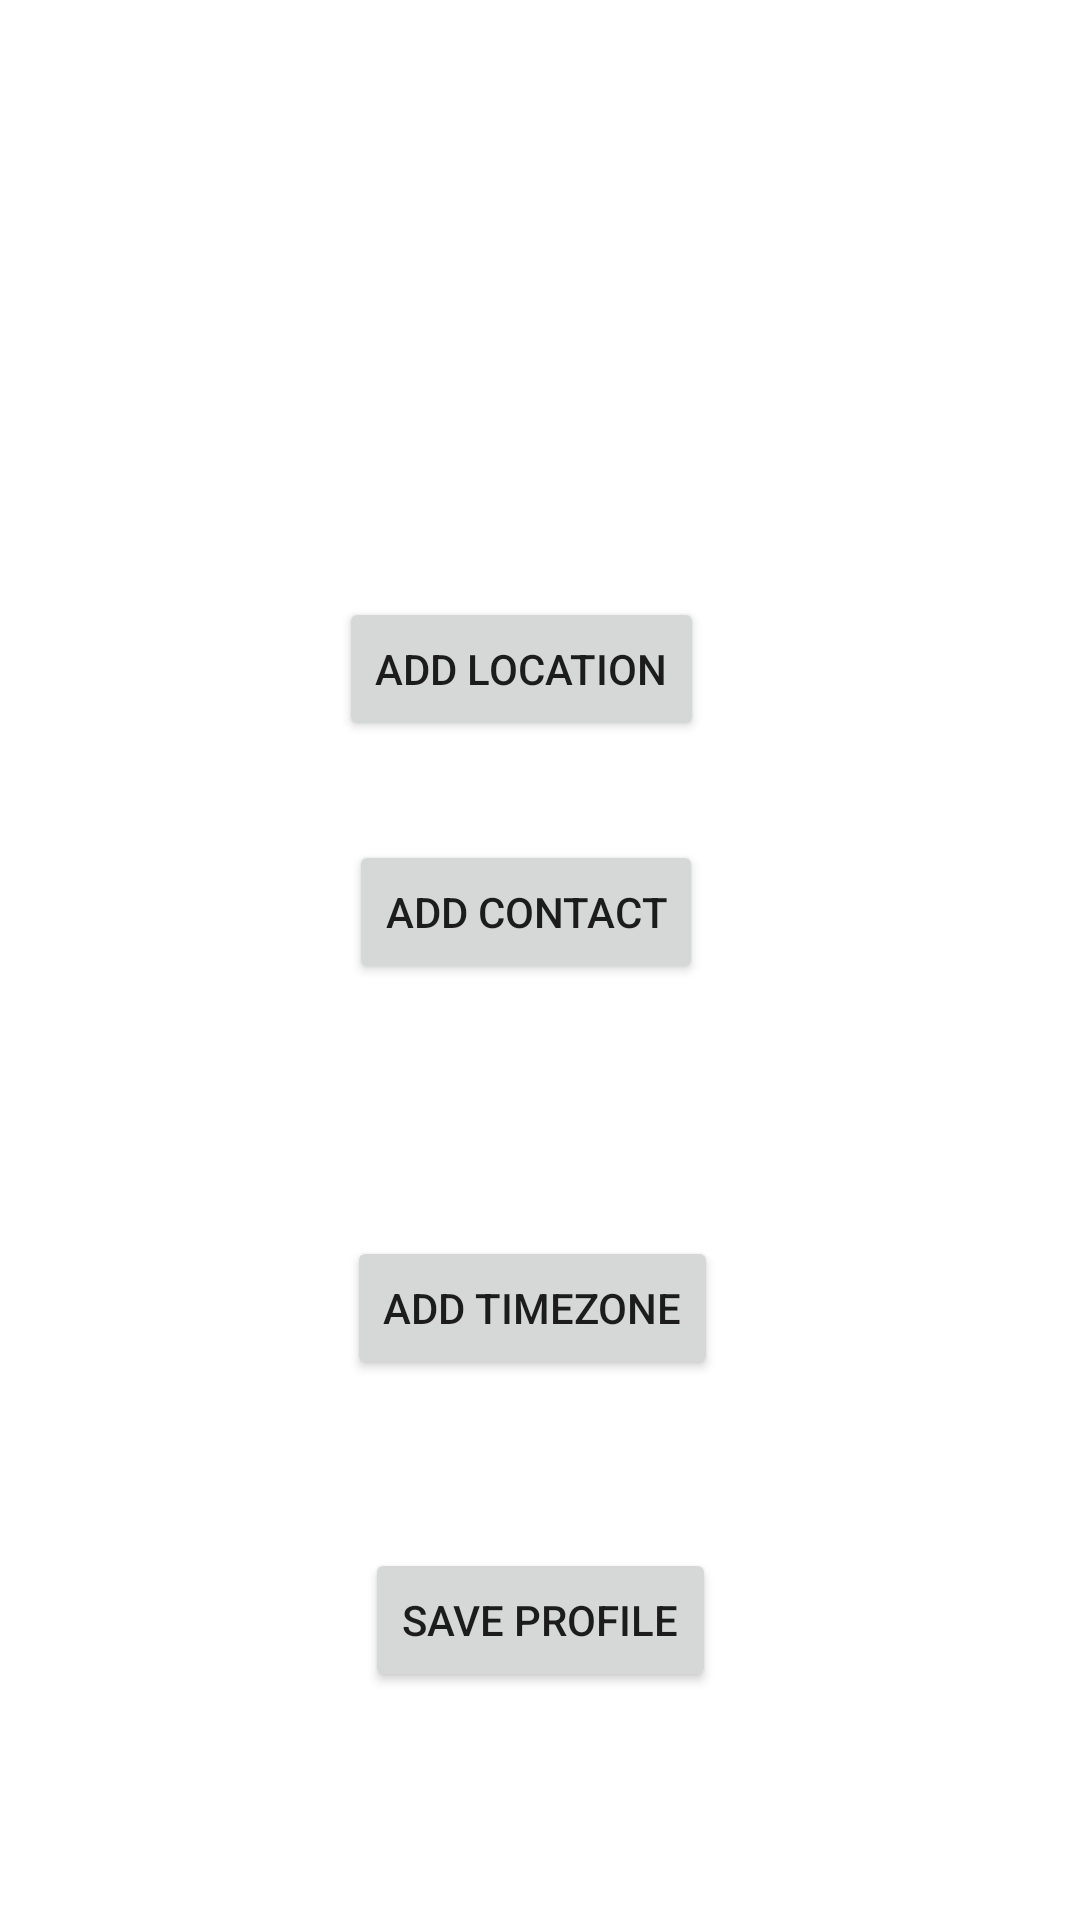

This screen was rendered from an Android layout file. Write that file and the resources it references.
<!-- AndroidManifest.xml: application theme AppTheme -->
<!-- res/layout/make_profile.xml -->
<?xml version="1.0" encoding="utf-8"?>
<androidx.constraintlayout.widget.ConstraintLayout xmlns:android="http://schemas.android.com/apk/res/android"
    xmlns:app="http://schemas.android.com/apk/res-auto"
    xmlns:tools="http://schemas.android.com/tools"
    android:layout_width="match_parent"
    android:layout_height="match_parent">

    <Button
        android:id="@+id/add_location_button"
        android:layout_width="wrap_content"
        android:layout_height="wrap_content"
        android:text="Add location"
        app:layout_constraintBottom_toBottomOf="parent"
        app:layout_constraintEnd_toEndOf="parent"
        app:layout_constraintHorizontal_bias="0.474"
        app:layout_constraintStart_toStartOf="parent"
        app:layout_constraintTop_toTopOf="parent"
        app:layout_constraintVertical_bias="0.336" />

    <Button
        android:id="@+id/add_contact_button"
        android:layout_width="wrap_content"
        android:layout_height="wrap_content"
        android:layout_marginBottom="312dp"
        android:text="Add contact"
        app:layout_constraintBottom_toBottomOf="parent"
        app:layout_constraintEnd_toEndOf="parent"
        app:layout_constraintHorizontal_bias="0.481"
        app:layout_constraintStart_toStartOf="parent" />

    <Button
        android:id="@+id/add_time_zone_button"
        android:layout_width="wrap_content"
        android:layout_height="wrap_content"
        android:layout_marginBottom="180dp"
        android:text="Add TimeZone"
        app:layout_constraintBottom_toBottomOf="parent"
        app:layout_constraintEnd_toEndOf="parent"
        app:layout_constraintHorizontal_bias="0.489"
        app:layout_constraintStart_toStartOf="parent" />

    <Button
        android:id="@+id/save_profle"
        android:layout_width="117dp"
        android:layout_height="wrap_content"
        android:layout_marginBottom="76dp"
        android:text="Save profile"
        app:layout_constraintBottom_toBottomOf="parent"
        app:layout_constraintEnd_toEndOf="parent"
        app:layout_constraintStart_toStartOf="parent" />
</androidx.constraintlayout.widget.ConstraintLayout>
<!-- resources referenced by this layout -->
<resources>
  <style name="AppTheme" parent="Theme.MaterialComponents.DayNight">
          
          <item name="colorPrimary">@color/colorPrimary</item>
          <item name="colorPrimaryDark">@color/colorPrimaryDark</item>
          <item name="colorAccent">@color/colorAccent</item>
      </style>
  <color name="colorPrimary">#6200EE</color>
  <color name="colorPrimaryDark">#3700B3</color>
  <color name="colorAccent">#03DAC5</color>
</resources>
